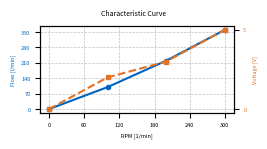

Source code (Python):
import matplotlib.pyplot as plt
from typing import List
import numpy as np


def plot_pump_curve(characteristic_curve: List[List[float]]):
    """
    Plot of the characteristic pump curve with two y-axis (flow in [l/min] and voltage [V])
    Saves the picture in the current working directory as characteristic_curve_plot.png

    :param characteristic_curve: nested list of flow,rpm,voltage for specific points along a given characteristic curve from the maufacturer
    """

    # Set fontsize for the plot
    fontsize = 4
    # Sort list of lists by the first value in the nested list
    curve_np = np.array(characteristic_curve)
    curve_sorted = curve_np[np.argsort(curve_np[:, 0])]
    curve = np.array(curve_sorted)

    # Assign values from input data to type
    flow_l_min = curve[:, 0]
    rpm = curve[:, 1]
    voltage = curve[:, 2]

    # Plot the sorted list
    fig, ax1 = plt.subplots(
        figsize=(6.5 / 2.54, 3.5 / 2.54), dpi=300, constrained_layout=True
    )

    color_flow = "#0065bd"
    ax1.set_xlabel("RPM [1/min]", fontsize=fontsize)
    ax1.tick_params(axis="x", labelsize=fontsize)
    ax1.set_ylabel("Flow [l/min]", color=color_flow, fontsize=fontsize)
    ax1.plot(rpm, flow_l_min, "o-", color=color_flow, markersize=3)
    ax1.tick_params(axis="y", labelcolor=color_flow, labelsize=fontsize)
    ax1.grid(visible=True, which="both", linestyle="--", linewidth=0.5, alpha=0.8)

    max_rpm = int(np.ceil(curve[-1, 1]))
    max_flow = int(np.ceil(curve[-1, 0]))
    max_voltage = int(np.ceil(curve[-1, 2]))

    ax1.set_xticks(np.arange(0, max_rpm + 1, round(max_rpm / 5, -1)))
    ax1.set_yticks(np.arange(0, max_flow + 1, round(max_flow / 5, -1)))

    ax2 = ax1.twinx()
    color_voltage = "#e37222"
    ax2.set_ylabel("Voltage [V]", color=color_voltage, fontsize=fontsize)
    ax2.plot(rpm, voltage, "s--", color=color_voltage, markersize=3)
    ax2.tick_params(axis="y", labelcolor=color_voltage, labelsize=fontsize)
    ax2.set_yticks(np.arange(0, max_voltage + 1, 5))

    fig.suptitle("Characteristic Curve", fontsize=fontsize + 1)

    fig.savefig("characteristic_curve_plot.png", bbox_inches="tight", pad_inches=0.05)
    plt.close(fig)


if __name__ == "__main__":
    example_curve = [
        [0, 0, 0],
        [100, 100, 2],
        [360, 300, 5],
        [220, 200, 3],
    ]
    plot_pump_curve(example_curve)
    print("Plot saved under 'characteristic_curve.png'")
